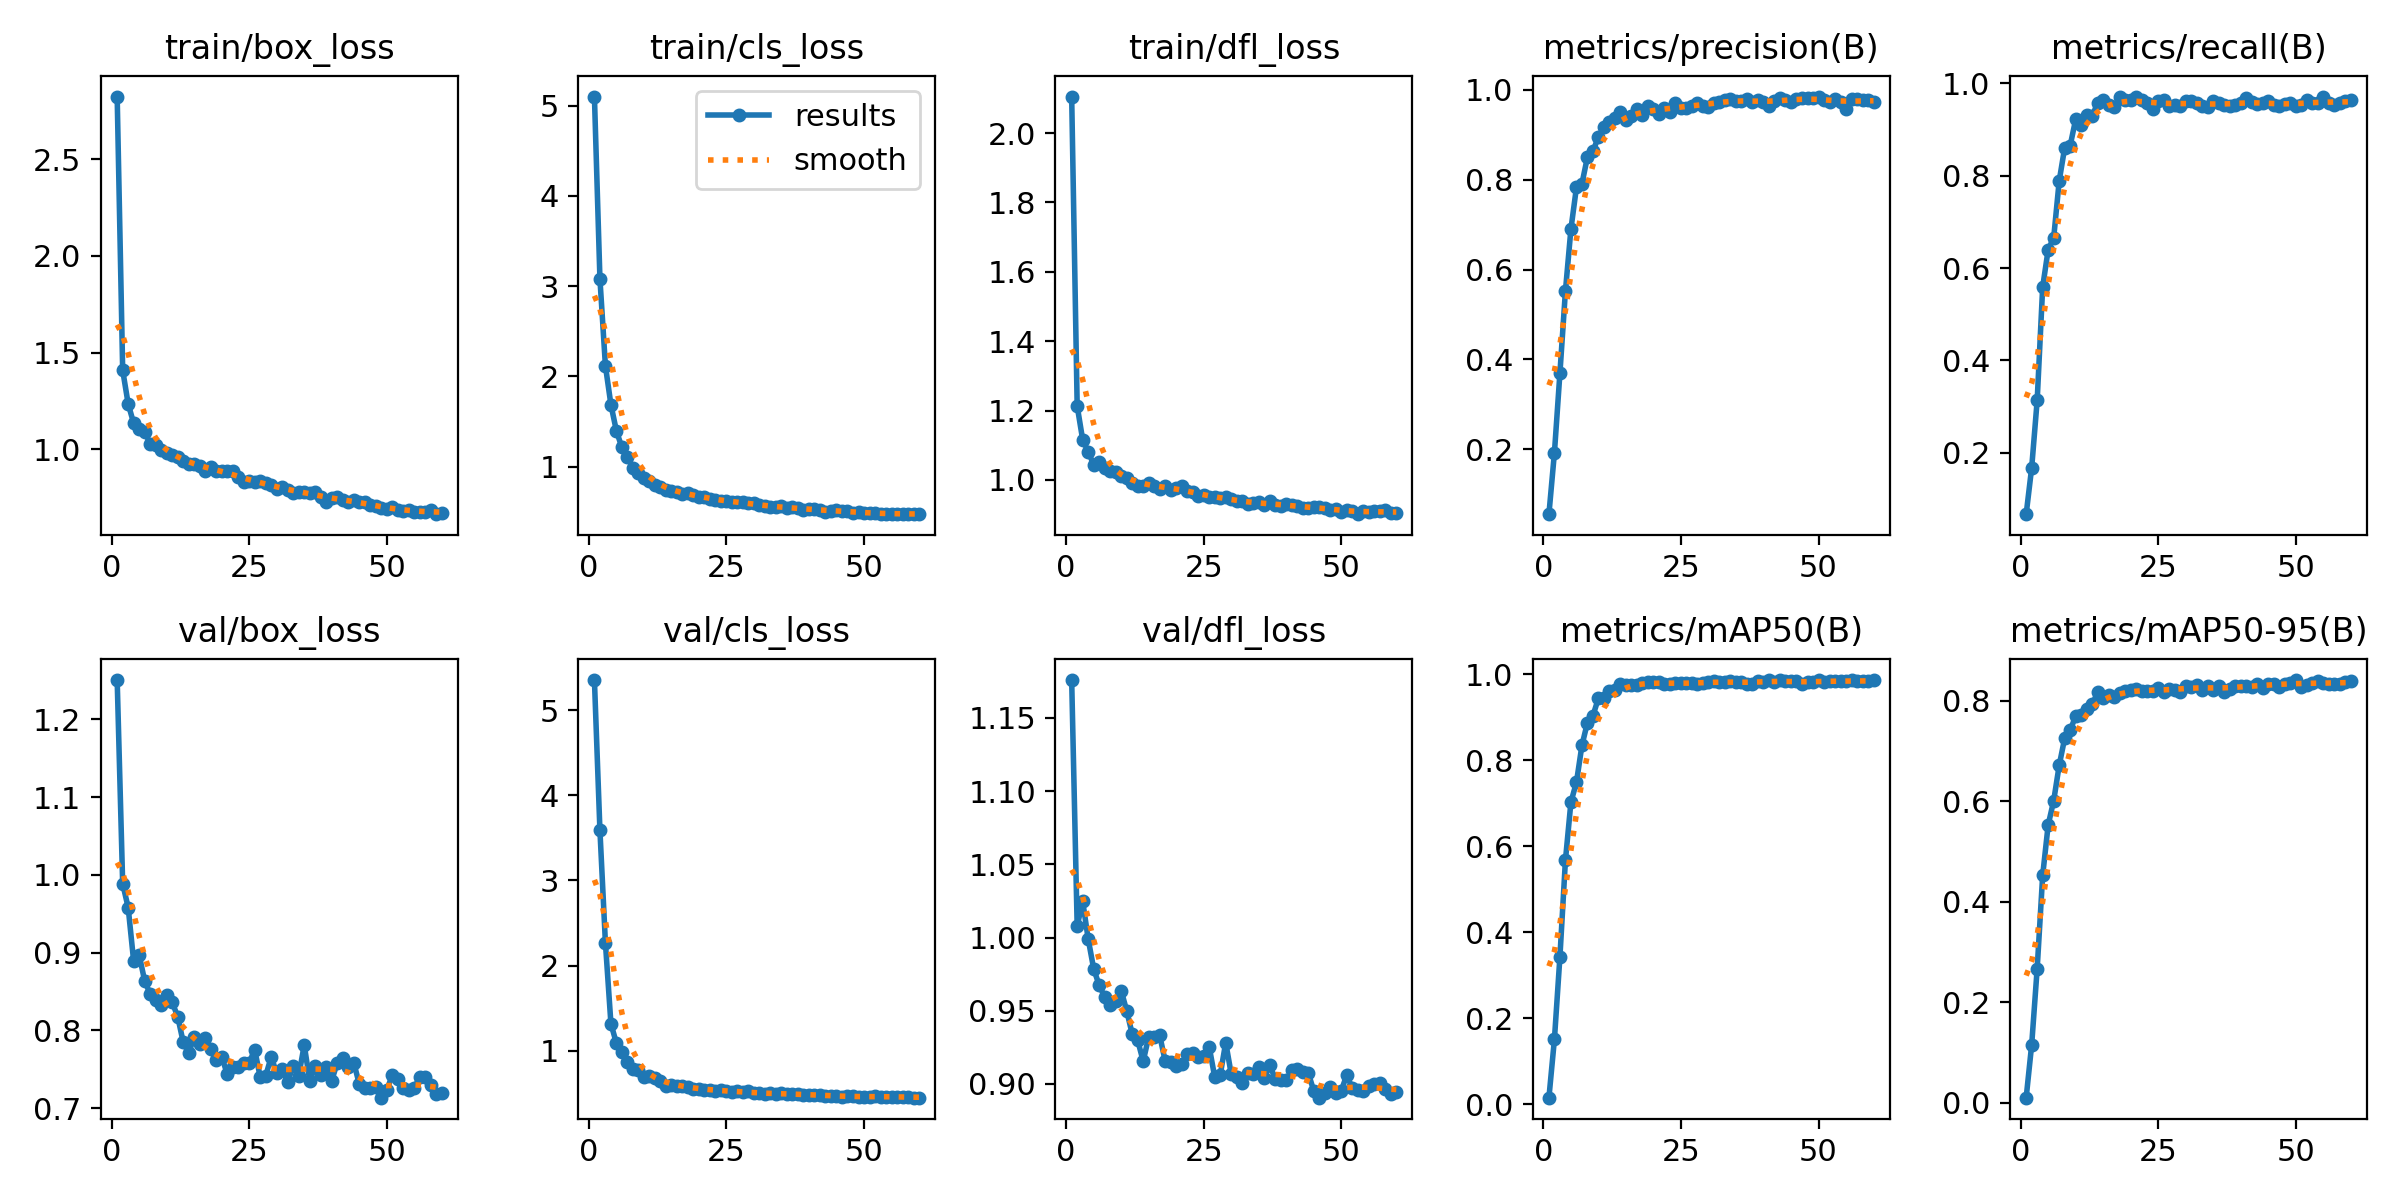

Source data for this figure (header and first rows):
epoch, train/box_loss, train/cls_loss, train/dfl_loss, metrics/precision(B), metrics/recall(B), metrics/mAP50(B), metrics/mAP50-95(B), val/box_loss, val/cls_loss, val/dfl_loss, lr/pg0, lr/pg1, lr/pg2
1, 2.823, 5.101, 2.106, 0.05526, 0.06677, 0.01503, 0.00966, 1.25, 5.354, 1.176, 8.721e-05, 8.721e-05, 8.721e-05
2, 1.409, 3.081, 1.213, 0.192, 0.1673, 0.1509, 0.115, 0.9887, 3.589, 1.008, 0.0001747, 0.0001747, 0.0001747
3, 1.234, 2.115, 1.116, 0.3695, 0.3133, 0.3429, 0.2666, 0.958, 2.265, 1.025, 0.0002592, 0.0002592, 0.0002592
4, 1.135, 1.685, 1.081, 0.5521, 0.559, 0.5671, 0.4522, 0.8887, 1.317, 0.999, 0.000307, 0.000307, 0.000307
5, 1.107, 1.393, 1.044, 0.6903, 0.6401, 0.7026, 0.5528, 0.897, 1.087, 0.9786, 0.000307, 0.000307, 0.000307
6, 1.089, 1.211, 1.052, 0.7827, 0.6654, 0.7483, 0.6008, 0.8637, 0.9898, 0.9673, 0.0003017, 0.0003017, 0.0003017
7, 1.03, 1.104, 1.034, 0.7909, 0.7886, 0.8346, 0.6712, 0.8468, 0.871, 0.9594, 0.0002964, 0.0002964, 0.0002964
8, 1.02, 0.9875, 1.026, 0.8506, 0.8609, 0.8874, 0.7253, 0.8397, 0.7883, 0.9537, 0.000291, 0.000291, 0.000291
9, 0.9971, 0.9286, 1.022, 0.8632, 0.8656, 0.9035, 0.7415, 0.8328, 0.7687, 0.9564, 0.0002857, 0.0002857, 0.0002857
10, 0.9801, 0.8775, 1.01, 0.8959, 0.9223, 0.9444, 0.7692, 0.8462, 0.6942, 0.9637, 0.0002804, 0.0002804, 0.0002804
11, 0.9725, 0.8375, 1.006, 0.9168, 0.9097, 0.9441, 0.7712, 0.8363, 0.6979, 0.9499, 0.000275, 0.000275, 0.000275
12, 0.9596, 0.7956, 0.9923, 0.9284, 0.9321, 0.961, 0.783, 0.8178, 0.6814, 0.9342, 0.0002697, 0.0002697, 0.0002697
13, 0.9387, 0.7684, 0.9825, 0.9377, 0.9302, 0.9633, 0.793, 0.7851, 0.6447, 0.9297, 0.0002644, 0.0002644, 0.0002644
14, 0.9231, 0.7422, 0.9822, 0.9508, 0.9574, 0.9776, 0.8164, 0.7711, 0.5898, 0.9155, 0.000259, 0.000259, 0.000259
15, 0.9226, 0.734, 0.9899, 0.9323, 0.9649, 0.974, 0.8064, 0.7916, 0.5946, 0.9322, 0.0002537, 0.0002537, 0.0002537
16, 0.9158, 0.7172, 0.9822, 0.9411, 0.9539, 0.9755, 0.8115, 0.7828, 0.5815, 0.9324, 0.0002484, 0.0002484, 0.0002484
17, 0.8902, 0.6942, 0.9747, 0.9566, 0.948, 0.9748, 0.8065, 0.79, 0.5836, 0.9331, 0.0002431, 0.0002431, 0.0002431
18, 0.9083, 0.7052, 0.9827, 0.9434, 0.9708, 0.9804, 0.8149, 0.7759, 0.5763, 0.9156, 0.0002377, 0.0002377, 0.0002377
19, 0.8896, 0.6851, 0.9714, 0.9647, 0.9646, 0.9826, 0.8185, 0.762, 0.5513, 0.9147, 0.0002324, 0.0002324, 0.0002324
20, 0.8892, 0.6644, 0.9759, 0.9585, 0.9643, 0.9822, 0.8221, 0.7664, 0.5514, 0.912, 0.0002271, 0.0002271, 0.0002271
21, 0.886, 0.6598, 0.9812, 0.9465, 0.9717, 0.9813, 0.8243, 0.744, 0.5426, 0.9133, 0.0002217, 0.0002217, 0.0002217
22, 0.8863, 0.645, 0.968, 0.9601, 0.9642, 0.9776, 0.82, 0.7535, 0.5442, 0.9205, 0.0002164, 0.0002164, 0.0002164
23, 0.8587, 0.6305, 0.9655, 0.9511, 0.9567, 0.9764, 0.8199, 0.7534, 0.5293, 0.9208, 0.0002111, 0.0002111, 0.0002111
24, 0.8285, 0.6178, 0.9543, 0.9715, 0.9448, 0.9788, 0.8193, 0.7587, 0.5356, 0.9184, 0.0002057, 0.0002057, 0.0002057
25, 0.8386, 0.6146, 0.9556, 0.9597, 0.9613, 0.9807, 0.8253, 0.7588, 0.5251, 0.9187, 0.0002004, 0.0002004, 0.0002004
26, 0.8323, 0.6115, 0.9515, 0.9607, 0.9644, 0.979, 0.8164, 0.7751, 0.518, 0.9253, 0.0001951, 0.0001951, 0.0001951
27, 0.8368, 0.6026, 0.9504, 0.965, 0.9516, 0.9785, 0.824, 0.7401, 0.5227, 0.9047, 0.0001898, 0.0001898, 0.0001898
28, 0.8245, 0.6033, 0.9467, 0.9707, 0.9541, 0.9776, 0.8216, 0.7418, 0.511, 0.9061, 0.0001844, 0.0001844, 0.0001844
29, 0.8142, 0.5989, 0.9495, 0.965, 0.9508, 0.9786, 0.8164, 0.7661, 0.5267, 0.9282, 0.0001791, 0.0001791, 0.0001791
30, 0.7959, 0.5908, 0.946, 0.9626, 0.9611, 0.9822, 0.8295, 0.7448, 0.5035, 0.9067, 0.0001738, 0.0001738, 0.0001738
31, 0.805, 0.5686, 0.9388, 0.9713, 0.963, 0.9838, 0.8281, 0.7499, 0.5006, 0.9048, 0.0001684, 0.0001684, 0.0001684
32, 0.792, 0.5629, 0.9376, 0.9723, 0.9574, 0.9822, 0.8305, 0.7337, 0.4913, 0.9006, 0.0001631, 0.0001631, 0.0001631
33, 0.7729, 0.5508, 0.9299, 0.9772, 0.9522, 0.9823, 0.8222, 0.7549, 0.4997, 0.9078, 0.0001578, 0.0001578, 0.0001578
34, 0.7796, 0.5529, 0.9328, 0.9789, 0.9488, 0.9839, 0.8285, 0.7418, 0.4887, 0.9071, 0.0001525, 0.0001525, 0.0001525
35, 0.7791, 0.5578, 0.9357, 0.9745, 0.9613, 0.9824, 0.8223, 0.7812, 0.5022, 0.9118, 0.0001471, 0.0001471, 0.0001471
36, 0.7753, 0.5369, 0.9282, 0.9764, 0.9572, 0.9815, 0.83, 0.7352, 0.4948, 0.904, 0.0001418, 0.0001418, 0.0001418
37, 0.7819, 0.5482, 0.9397, 0.98, 0.9529, 0.9767, 0.8173, 0.7544, 0.4951, 0.9128, 0.0001365, 0.0001365, 0.0001365
38, 0.751, 0.5371, 0.9278, 0.9727, 0.9511, 0.9764, 0.8231, 0.7429, 0.4887, 0.9034, 0.0001311, 0.0001311, 0.0001311
39, 0.73, 0.5216, 0.9232, 0.9778, 0.953, 0.9844, 0.8287, 0.7534, 0.4778, 0.903, 0.0001258, 0.0001258, 0.0001258
40, 0.7496, 0.5339, 0.9307, 0.9733, 0.9575, 0.9827, 0.8303, 0.7356, 0.4819, 0.9023, 0.0001205, 0.0001205, 0.0001205
41, 0.7522, 0.531, 0.9271, 0.9637, 0.9688, 0.9856, 0.8292, 0.7584, 0.4843, 0.9092, 0.0001151, 0.0001151, 0.0001151
42, 0.7393, 0.5181, 0.9233, 0.9758, 0.959, 0.9824, 0.8264, 0.7648, 0.4832, 0.9104, 0.0001098, 0.0001098, 0.0001098
43, 0.7268, 0.4978, 0.9191, 0.981, 0.9562, 0.9865, 0.8328, 0.7524, 0.4738, 0.9083, 0.0001045, 0.0001045, 0.0001045
44, 0.7364, 0.507, 0.9194, 0.9776, 0.9581, 0.9835, 0.8255, 0.7586, 0.4709, 0.9075, 9.9161e-05, 9.9161e-05, 9.9161e-05
45, 0.7256, 0.5168, 0.9209, 0.9732, 0.9624, 0.9836, 0.834, 0.7314, 0.4666, 0.8953, 9.3831e-05, 9.3831e-05, 9.3831e-05
46, 0.7291, 0.5125, 0.9223, 0.9798, 0.9528, 0.9844, 0.8343, 0.7264, 0.4578, 0.8906, 8.8502e-05, 8.8502e-05, 8.8502e-05
47, 0.7118, 0.5096, 0.9187, 0.9824, 0.951, 0.9778, 0.8282, 0.726, 0.4644, 0.894, 8.3173e-05, 8.3173e-05, 8.3173e-05
48, 0.7053, 0.4897, 0.9144, 0.9812, 0.9563, 0.9813, 0.8339, 0.7278, 0.4657, 0.8977, 7.7843e-05, 7.7843e-05, 7.7843e-05
49, 0.6975, 0.4912, 0.9157, 0.9815, 0.9574, 0.9811, 0.8355, 0.7136, 0.4548, 0.8937, 7.2513e-05, 7.2513e-05, 7.2513e-05
50, 0.6907, 0.4827, 0.9077, 0.9852, 0.9511, 0.9855, 0.8412, 0.7231, 0.4553, 0.8953, 6.7184e-05, 6.7184e-05, 6.7184e-05
51, 0.7042, 0.4889, 0.9125, 0.9778, 0.9529, 0.9829, 0.8283, 0.7425, 0.4617, 0.906, 6.1855e-05, 6.1855e-05, 6.1855e-05
52, 0.6855, 0.4833, 0.9093, 0.9739, 0.9632, 0.9841, 0.8322, 0.7378, 0.4647, 0.8971, 5.6525e-05, 5.6525e-05, 5.6525e-05
53, 0.6804, 0.4779, 0.901, 0.9793, 0.9583, 0.9842, 0.8355, 0.7265, 0.4618, 0.896, 5.1196e-05, 5.1196e-05, 5.1196e-05
54, 0.6879, 0.4778, 0.9094, 0.9741, 0.957, 0.9835, 0.8391, 0.723, 0.4579, 0.8954, 4.5866e-05, 4.5866e-05, 4.5866e-05
55, 0.6758, 0.4769, 0.9079, 0.9586, 0.9716, 0.9841, 0.8361, 0.7263, 0.4586, 0.8986, 4.0537e-05, 4.0537e-05, 4.0537e-05
56, 0.6766, 0.4767, 0.9089, 0.9788, 0.9567, 0.986, 0.8331, 0.7398, 0.4609, 0.8998, 3.5207e-05, 3.5207e-05, 3.5207e-05
57, 0.6778, 0.4786, 0.9097, 0.98, 0.9528, 0.9832, 0.8333, 0.7408, 0.4611, 0.9007, 2.9878e-05, 2.9878e-05, 2.9878e-05
58, 0.6872, 0.4739, 0.9119, 0.9776, 0.958, 0.9835, 0.834, 0.7294, 0.4545, 0.8966, 2.4548e-05, 2.4548e-05, 2.4548e-05
59, 0.6648, 0.4723, 0.9051, 0.9773, 0.9613, 0.9842, 0.837, 0.7187, 0.4484, 0.8929, 1.9219e-05, 1.9219e-05, 1.9219e-05
60, 0.6729, 0.4728, 0.9038, 0.9732, 0.9641, 0.9856, 0.8389, 0.7193, 0.4494, 0.8948, 1.3889e-05, 1.3889e-05, 1.3889e-05
